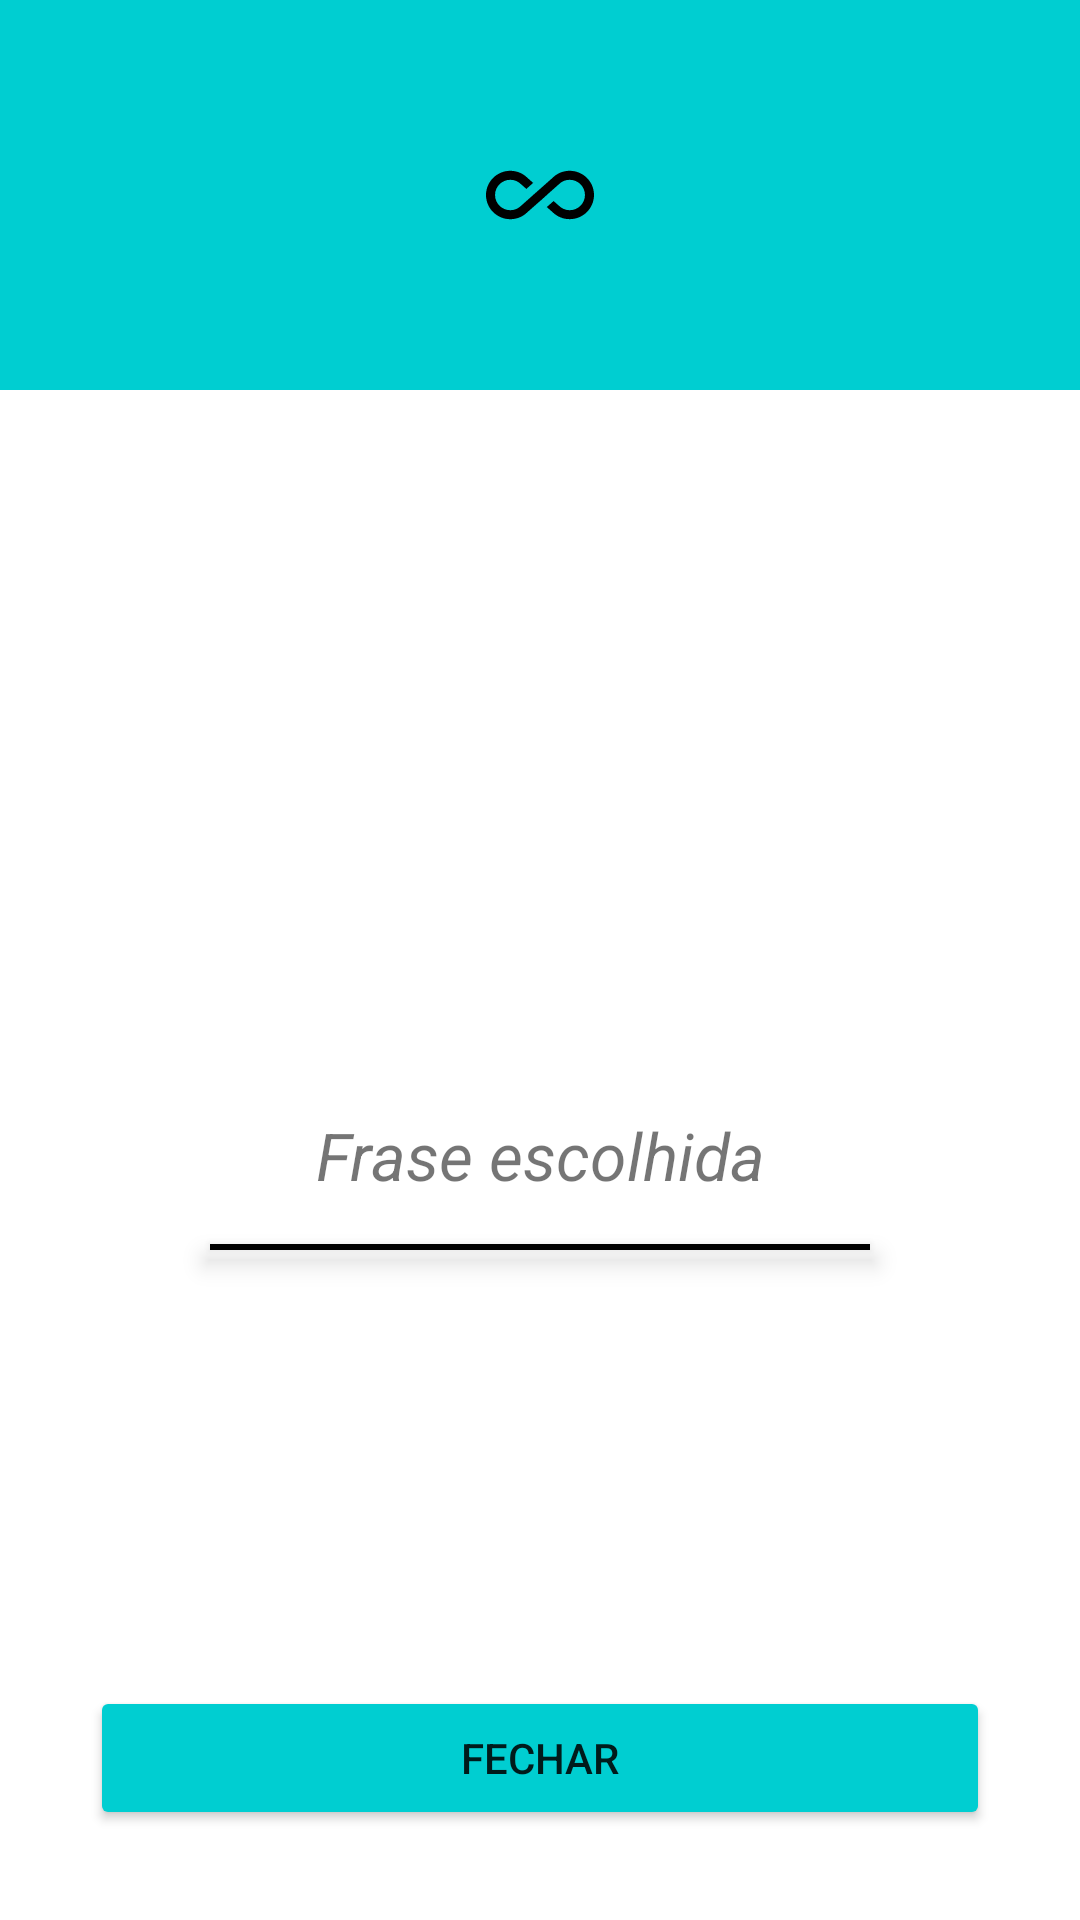

Reconstruct the res/layout file that produces this screen, plus the resources it refers to.
<!-- AndroidManifest.xml: application theme Theme.IntentMotivacional -->
<!-- res/layout/activity_detalhe_frase.xml -->
<?xml version="1.0" encoding="utf-8"?>
<androidx.constraintlayout.widget.ConstraintLayout xmlns:android="http://schemas.android.com/apk/res/android"
    xmlns:app="http://schemas.android.com/apk/res-auto"
    xmlns:tools="http://schemas.android.com/tools"
    android:layout_width="match_parent"
    android:layout_height="match_parent"
    tools:context=".DetalheFrase">

    <View
        android:id="@+id/view"
        android:layout_width="match_parent"
        android:layout_height="130dp"
        android:background="@color/verde_backgroud"
        app:layout_constraintEnd_toEndOf="parent"
        app:layout_constraintStart_toStartOf="parent"
        app:layout_constraintTop_toTopOf="parent" />

    <ImageButton
        android:id="@+id/imgPhraseIcon"
        android:layout_width="wrap_content"
        android:layout_height="wrap_content"
        android:background="#0000"
        android:src="@drawable/ic_all"
        app:layout_constraintBottom_toBottomOf="@+id/view"
        app:layout_constraintEnd_toEndOf="parent"
        app:layout_constraintHorizontal_chainStyle="spread"
        app:layout_constraintStart_toStartOf="parent"
        app:layout_constraintTop_toTopOf="parent" />

    <TextView
        android:id="@+id/txtFrase"
        android:layout_width="wrap_content"
        android:layout_height="wrap_content"
        android:text="Frase escolhida"
        android:textSize="22sp"
        android:textStyle="italic"
        app:layout_constraintBottom_toBottomOf="parent"
        app:layout_constraintEnd_toEndOf="parent"
        app:layout_constraintStart_toStartOf="parent"
        app:layout_constraintTop_toBottomOf="@+id/view" />

    <View
        android:layout_width="match_parent"
        android:layout_height="2dp"
        android:layout_marginStart="70dp"
        android:layout_marginEnd="70dp"
        android:layout_marginTop="15dp"
        android:background="@color/black"
        android:elevation="5dp"
        app:layout_constraintEnd_toEndOf="parent"
        app:layout_constraintStart_toStartOf="parent"
        app:layout_constraintTop_toBottomOf="@+id/txtFrase" />

    <Button
        android:id="@+id/btnClose"
        android:layout_width="match_parent"
        android:layout_height="wrap_content"
        android:text="Fechar"
        android:layout_margin="30dp"
        android:backgroundTint="@color/verde_backgroud"
        app:layout_constraintBottom_toBottomOf="parent"
        app:layout_constraintEnd_toEndOf="parent"
        app:layout_constraintStart_toStartOf="parent" />

</androidx.constraintlayout.widget.ConstraintLayout>
<!-- resources referenced by this layout -->
<resources>
  <color name="black">#FF000000</color>
  <color name="verde_backgroud">#00CED1</color>
  <!-- drawable ic_all (drawable) -->
  <vector android:height="36dp" android:tint="#000000"
      android:viewportHeight="24" android:viewportWidth="24"
      android:width="36dp" xmlns:android="http://schemas.android.com/apk/res/android">
      <path android:fillColor="@android:color/white" android:pathData="M18.6,6.62c-1.44,0 -2.8,0.56 -3.77,1.53L12,10.66 10.48,12h0.01L7.8,14.39c-0.64,0.64 -1.49,0.99 -2.4,0.99 -1.87,0 -3.39,-1.51 -3.39,-3.38S3.53,8.62 5.4,8.62c0.91,0 1.76,0.35 2.44,1.03l1.13,1 1.51,-1.34L9.22,8.2C8.2,7.18 6.84,6.62 5.4,6.62 2.42,6.62 0,9.04 0,12s2.42,5.38 5.4,5.38c1.44,0 2.8,-0.56 3.77,-1.53l2.83,-2.5 0.01,0.01L13.52,12h-0.01l2.69,-2.39c0.64,-0.64 1.49,-0.99 2.4,-0.99 1.87,0 3.39,1.51 3.39,3.38s-1.52,3.38 -3.39,3.38c-0.9,0 -1.76,-0.35 -2.44,-1.03l-1.14,-1.01 -1.51,1.34 1.27,1.12c1.02,1.01 2.37,1.57 3.82,1.57 2.98,0 5.4,-2.41 5.4,-5.38s-2.42,-5.37 -5.4,-5.37z"/>
  </vector>
  <style name="Theme.IntentMotivacional" parent="Theme.MaterialComponents.DayNight.DarkActionBar">
          
          <item name="colorPrimary">@color/purple_500</item>
          <item name="colorPrimaryVariant">@color/purple_700</item>
          <item name="colorOnPrimary">@color/white</item>
          
          <item name="colorSecondary">@color/teal_200</item>
          <item name="colorSecondaryVariant">@color/teal_700</item>
          <item name="colorOnSecondary">@color/black</item>
          
          <item name="android:statusBarColor">?attr/colorPrimaryVariant</item>
          
      </style>
  <color name="purple_500">#FF6200EE</color>
  <color name="purple_700">#FF3700B3</color>
  <color name="white">#FFFFFFFF</color>
  <color name="teal_200">#FF03DAC5</color>
  <color name="teal_700">#FF018786</color>
</resources>
